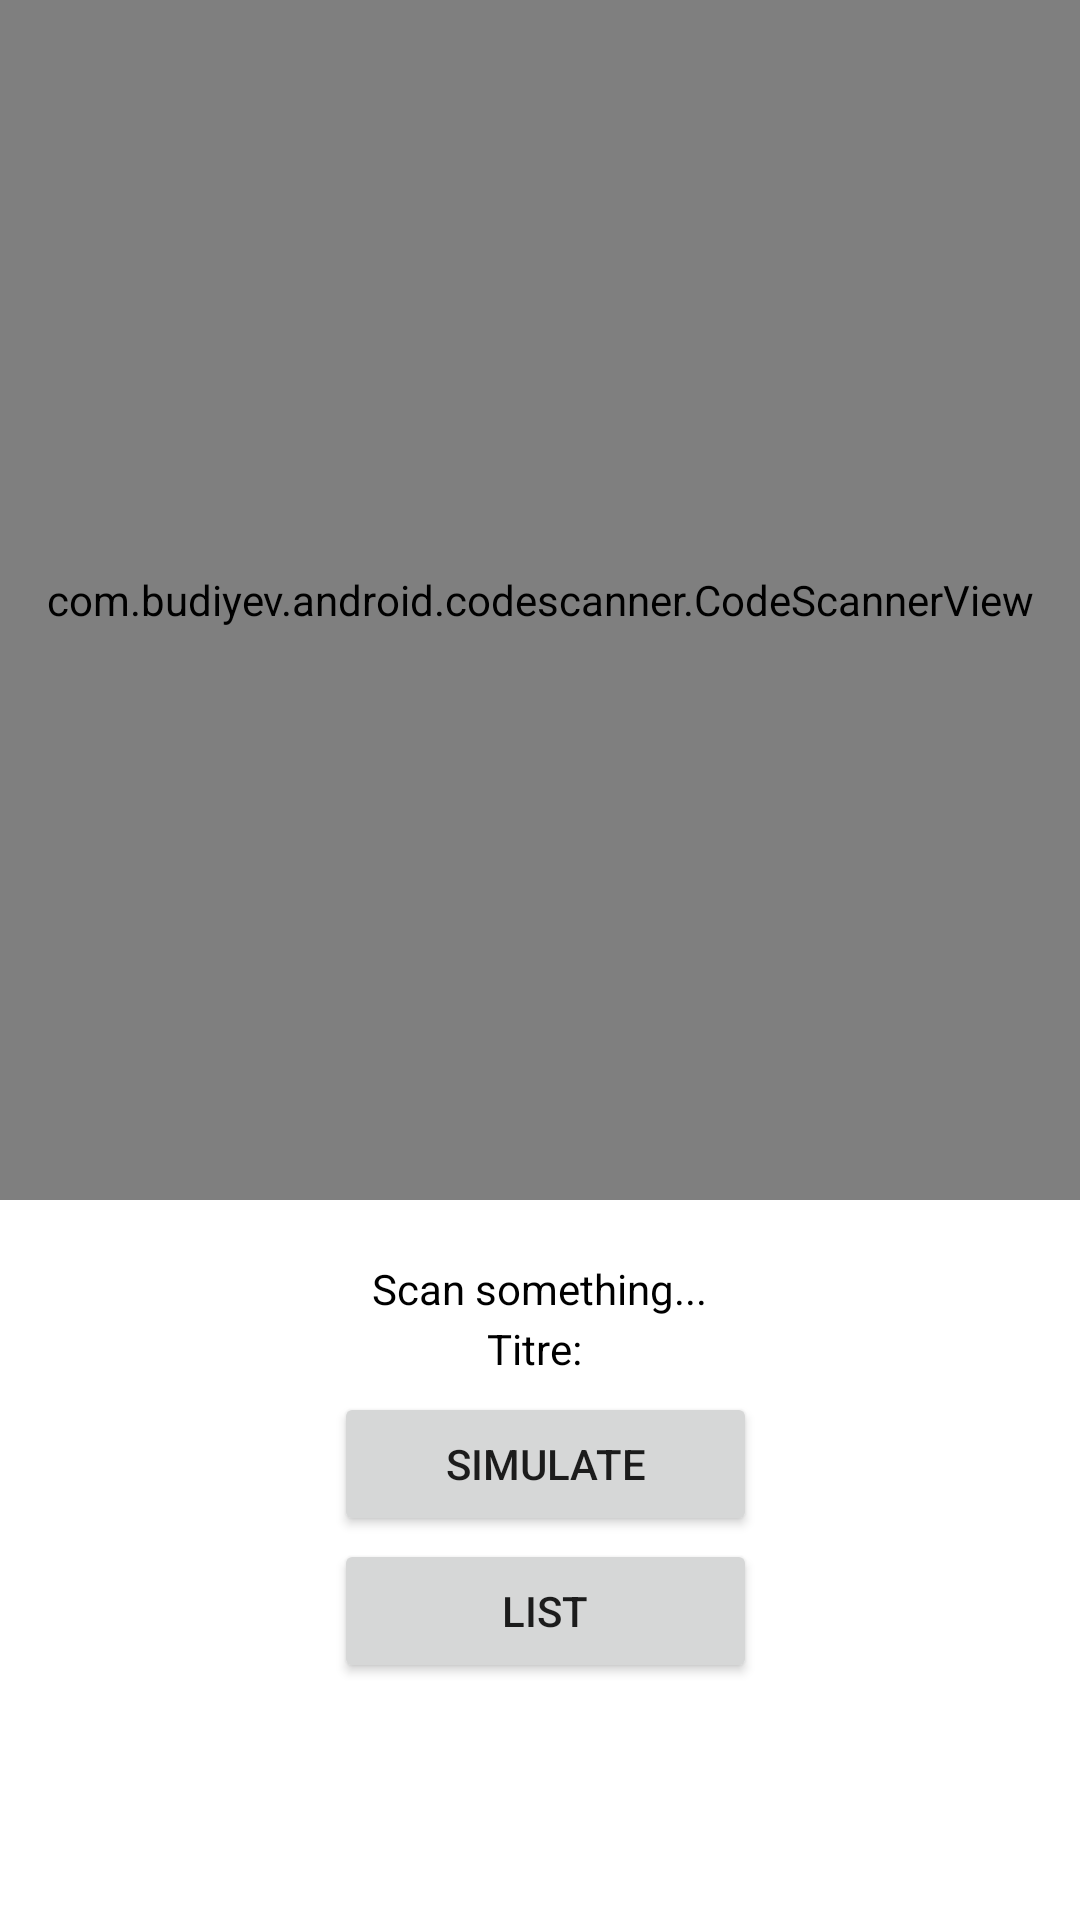

Layout XML and referenced resources for this Android screen:
<!-- AndroidManifest.xml: application theme Theme.ScanAll -->
<!-- res/layout/activity_main.xml -->
<?xml version="1.0" encoding="utf-8"?>
<RelativeLayout xmlns:android="http://schemas.android.com/apk/res/android"
    xmlns:app="http://schemas.android.com/apk/res-auto"
    xmlns:tools="http://schemas.android.com/tools"
    android:layout_width="match_parent"
    android:layout_height="match_parent"
    tools:context=".MainActivity">

    <com.budiyev.android.codescanner.CodeScannerView
        android:layout_width="match_parent"
        android:layout_height="400dp"
        android:id="@+id/scanner_view"
        app:autoFocusButtonColor="@android:color/white"
        app:autoFocusButtonVisible="true"
        app:flashButtonColor="@android:color/white"
        app:flashButtonVisible="true"
        app:maskColor="#6C000000"/>

    <TextView
        android:id="@+id/tv_textView"
        android:layout_width="wrap_content"
        android:layout_height="wrap_content"
        android:layout_below="@+id/scanner_view"
        android:layout_centerHorizontal="true"
        android:layout_margin="20dp"
        android:text="Scan something..."
        android:textColor="@android:color/black"/>

    <TextView
        android:id="@+id/tv_textViewBrand"
        android:layout_width="wrap_content"
        android:layout_height="wrap_content"
        android:layout_below="@+id/scanner_view"
        android:layout_centerHorizontal="true"
        android:layout_margin="40dp"
        android:text="Titre: "
        android:textColor="@android:color/black"/>

    <Button
        android:id="@+id/buttonSimulate"
        android:layout_width="wrap_content"
        android:layout_height="wrap_content"
        android:layout_below="@+id/tv_textView"
        android:layout_alignStart="@+id/tv_textView"
        android:layout_alignEnd="@+id/tv_textView"
        android:layout_marginStart="-13dp"
        android:layout_marginTop="5dp"
        android:layout_marginEnd="-17dp"
        android:text="Simulate" />

    <Button
        android:id="@+id/buttonList"
        android:layout_width="wrap_content"
        android:layout_height="wrap_content"
        android:layout_below="@+id/buttonSimulate"
        android:layout_alignStart="@+id/tv_textView"
        android:layout_alignEnd="@+id/tv_textView"
        android:layout_marginStart="-13dp"
        android:layout_marginTop="1dp"
        android:layout_marginEnd="-17dp"
        android:text="List" />



</RelativeLayout>
<!-- resources referenced by this layout -->
<resources>
  <style name="Theme.ScanAll" parent="Theme.MaterialComponents.DayNight.DarkActionBar">
          
          <item name="colorPrimary">@color/purple_500</item>
          <item name="colorPrimaryVariant">@color/purple_700</item>
          <item name="colorOnPrimary">@color/white</item>
          
          <item name="colorSecondary">@color/teal_200</item>
          <item name="colorSecondaryVariant">@color/teal_700</item>
          <item name="colorOnSecondary">@color/black</item>
          
          <item name="android:statusBarColor" tools:targetApi="l">?attr/colorPrimaryVariant</item>
          
      </style>
  <color name="purple_500">#f5785c</color>
  <color name="purple_700">#e06c50</color>
  <color name="white">#FFFFFFFF</color>
  <color name="teal_200">#FF03DAC5</color>
  <color name="teal_700">#FF018786</color>
  <color name="black">#FF000000</color>
</resources>
